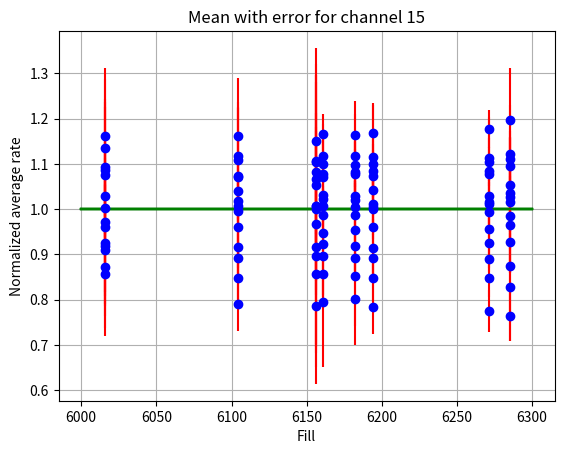

The script that saved this image:
#Project8: Just a quick script that will store the means with their errors for all the fills neing studied for every channel in order to be able to plot them as a function of the fills
#Beg. date: 18/10/2017

import matplotlib.pyplot as plt

fills = [6016, 6104, 6156, 6161, 6182, 6194, 6271, 6285]  #fill 6016 = vdM scan; fill 6194 = high PU

ch1 = [1.094, 1.108, 1.103, 1.099, 1.098, 1.115, 1.114, 1.121]
ch1_err = [0.149, 0.182, 0.194, 0.065, 0.050, 0.116, 0.089, 0.108]

ch2 = [1.003, 1.006, 1.008, 1.007, 1.005, 1.011, 1.015, 1.026]
ch2_err = [0.145, 0.035, 0.152, 0.027, 0.092, 0.054, 0.024, 0.059]

ch3 = [0.919, 0.790, 0.785, 0.794, 0.802, 0.783, 0.775, 0.765]
ch3_err = [0.134, 0.060, 0.171, 0.143, 0.101, 0.058, 0.046, 0.057]

ch5 = [0.910, 0.961, 0.968, 0.948, 0.954, 0.961, 0.957, 0.966]
ch5_err = [0.146, 0.101, 0.273, 0.041, 0.109, 0.117, 0.073, 0.108]

ch6 = [0.971, 1.040, 1.053, 1.032, 1.029, 1.043, 1.030, 1.035]
ch6_err = [0.155, 0.197, 0.243, 0.071, 0.121, 0.084, 0.107, 0.124]

ch7 = [1.076, 1.074, 1.083, 1.077, 1.083, 1.085, 1.085, 1.095] 
ch7_err = [0.150, 0.036, 0.237, 0.044, 0.049, 0.058, 0.022, 0.061]

ch8 = [0.926, 0.916, 0.916, 0.924, 0.919, 0.915, 0.925, 0.928]
ch8_err = [0.136, 0.118, 0.233, 0.121, 0.068, 0.064, 0.055, 0.069]

ch9 = [1.028, 1.017, 1.007, 1.023, 1.021, 1.004, 1.012, 1.016]
ch9_err = [0.144, 0.040, 0.165, 0.028, 0.036, 0.061, 0.048, 0.085]

ch10 = [1.136, 1.117, 1.106, 1.117, 1.117, 1.099, 1.105, 1.110]
ch10_err = [0.151, 0.108, 0.175, 0.055, 0.094, 0.058, 0.053, 0.063]

ch11 = [1.161, 1.162, 1.150, 1.167, 1.164, 1.168, 1.177, 1.197]
ch11_err = [0.151, 0.061, 0.206, 0.043, 0.075, 0.066, 0.042, 0.115]

ch12 = [1.087, 1.072, 1.066, 1.072, 1.078, 1.074, 1.077, 1.054]
ch12_err = [0.149, 0.094, 0.147, 0.115, 0.093, 0.057, 0.047, 0.105]

ch13 = [0.961, 0.995, 1.001, 0.988, 0.986, 1.001, 0.993, 0.984]
ch13_err = [0.153, 0.125, 0.180, 0.031, 0.077, 0.068, 0.040, 0.118]

ch14 = [0.872, 0.893, 0.897, 0.896, 0.892, 0.893, 0.889, 0.874]
ch14_err = [0.135, 0.052, 0.194, 0.090, 0.028, 0.053, 0.027, 0.106]

ch15 = [0.857, 0.848, 0.857, 0.856, 0.853, 0.848, 0.847, 0.828]
ch15_err = [0.138, 0.057, 0.205, 0.045, 0.112, 0.052, 0.042, 0.120]


#Plotting section
plt.errorbar(fills, ch1, yerr=ch1_err, linestyle="None", fmt="bo", ecolor="r", label ="norm_rates_avg")
plt.title("Mean with error for channel 1")
plt.xlabel("Fill")
plt.ylabel("Normalized average rate")
plt.plot((6000, 6300),(1,1), "g", label ="y=1")
#plt.legend(loc="best", fancybox=True, shadow=True)
plt.grid(True)
plt.show()


plt.errorbar(fills, ch2, yerr=ch2_err, linestyle="None", fmt="bo", ecolor="r")
plt.title("Mean with error for channel 2")
plt.xlabel("Fill")
plt.ylabel("Normalized average rate")
plt.plot((6000, 6300),(1,1), "g", label ="y=1")
#plt.legend(loc="best", fancybox=True, shadow=True)
plt.grid(True)
plt.show()


plt.errorbar(fills, ch3, yerr=ch3_err, linestyle="None", fmt="bo", ecolor="r")
plt.title("Mean with error for channel 3")
plt.xlabel("Fill")
plt.ylabel("Normalized average rate")
plt.plot((6000, 6300),(1,1), "g", label ="y=1")
#plt.legend(loc="best", fancybox=True, shadow=True)
plt.grid(True)
plt.show()


plt.errorbar(fills, ch5, yerr=ch5_err, linestyle="None", fmt="bo", ecolor="r")
plt.title("Mean with error for channel 5")
plt.xlabel("Fill")
plt.ylabel("Normalized average rate")
plt.plot((6000, 6300),(1,1), "g", label ="y=1")
#plt.legend(loc="best", fancybox=True, shadow=True)
plt.grid(True)
plt.show()


plt.errorbar(fills, ch6, yerr=ch6_err, linestyle="None", fmt="bo", ecolor="r")
plt.title("Mean with error for channel 6")
plt.xlabel("Fill")
plt.ylabel("Normalized average rate")
plt.plot((6000, 6300),(1,1), "g", label ="y=1")
#plt.legend(loc="best", fancybox=True, shadow=True)
plt.grid(True)
plt.show()


plt.errorbar(fills, ch7, yerr=ch7_err, linestyle="None", fmt="bo", ecolor="r")
plt.title("Mean with error for channel 7")
plt.xlabel("Fill")
plt.ylabel("Normalized average rate")
plt.plot((6000, 6300),(1,1), "g", label ="y=1")
#plt.legend(loc="best", fancybox=True, shadow=True)
plt.grid(True)
plt.show()


plt.errorbar(fills, ch8, yerr=ch8_err, linestyle="None", fmt="bo", ecolor="r", label ="norm_rates_avg")
plt.title("Mean with error for channel 8")
plt.xlabel("Fill")
plt.ylabel("Normalized average rate")
plt.plot((6000, 6300),(1,1), "g", label ="y=1")
#plt.legend(loc="best", fancybox=True, shadow=True)
plt.grid(True)
plt.show()


plt.errorbar(fills, ch9, yerr=ch9_err, linestyle="None", fmt="bo", ecolor="r", label ="norm_rates_avg")
plt.title("Mean with error for channel 9")
plt.xlabel("Fill")
plt.ylabel("Normalized average rate")
plt.plot((6000, 6300),(1,1), "g", label ="y=1")
#plt.legend(loc="best", fancybox=True, shadow=True)
plt.grid(True)
plt.show()


plt.errorbar(fills, ch10, yerr=ch10_err, linestyle="None", fmt="bo", ecolor="r", label ="norm_rates_avg")
plt.title("Mean with error for channel 10")
plt.xlabel("Fill")
plt.ylabel("Normalized average rate")
plt.plot((6000, 6300),(1,1), "g", label ="y=1")
#plt.legend(loc="best", fancybox=True, shadow=True)
plt.grid(True)
plt.show()


plt.errorbar(fills, ch11, yerr=ch11_err, linestyle="None", fmt="bo", ecolor="r", label ="norm_rates_avg")
plt.title("Mean with error for channel 11")
plt.xlabel("Fill")
plt.ylabel("Normalized average rate")
plt.plot((6000, 6300),(1,1), "g", label ="y=1")
#plt.legend(loc="best", fancybox=True, shadow=True)
plt.grid(True)
plt.show()


plt.errorbar(fills, ch12, yerr=ch12_err, linestyle="None", fmt="bo", ecolor="r", label ="norm_rates_avg")
plt.title("Mean with error for channel 12")
plt.xlabel("Fill")
plt.ylabel("Normalized average rate")
plt.plot((6000, 6300),(1,1), "g", label ="y=1")
#plt.legend(loc="best", fancybox=True, shadow=True)
plt.grid(True)
plt.show()


plt.errorbar(fills, ch13, yerr=ch13_err, linestyle="None", fmt="bo", ecolor="r", label ="norm_rates_avg")
plt.title("Mean with error for channel 13")
plt.xlabel("Fill")
plt.ylabel("Normalized average rate")
plt.plot((6000, 6300),(1,1), "g", label ="y=1")
#plt.legend(loc="best", fancybox=True, shadow=True)
plt.grid(True)
plt.show()


plt.errorbar(fills, ch14, yerr=ch14_err, linestyle="None", fmt="bo", ecolor="r", label ="norm_rates_avg")
plt.title("Mean with error for channel 14")
plt.xlabel("Fill")
plt.ylabel("Normalized average rate")
plt.plot((6000, 6300),(1,1), "g", label ="y=1")
#plt.legend(loc="best", fancybox=True, shadow=True)
plt.grid(True)
plt.show()


plt.errorbar(fills, ch15, yerr=ch15_err, linestyle="None", fmt="bo", ecolor="r", label ="norm_rates_avg")
plt.title("Mean with error for channel 15")
plt.xlabel("Fill")
plt.ylabel("Normalized average rate")
plt.plot((6000, 6300),(1,1), "g", label ="y=1")
#plt.legend(loc="best", fancybox=True, shadow=True)
plt.grid(True)
plt.show()
